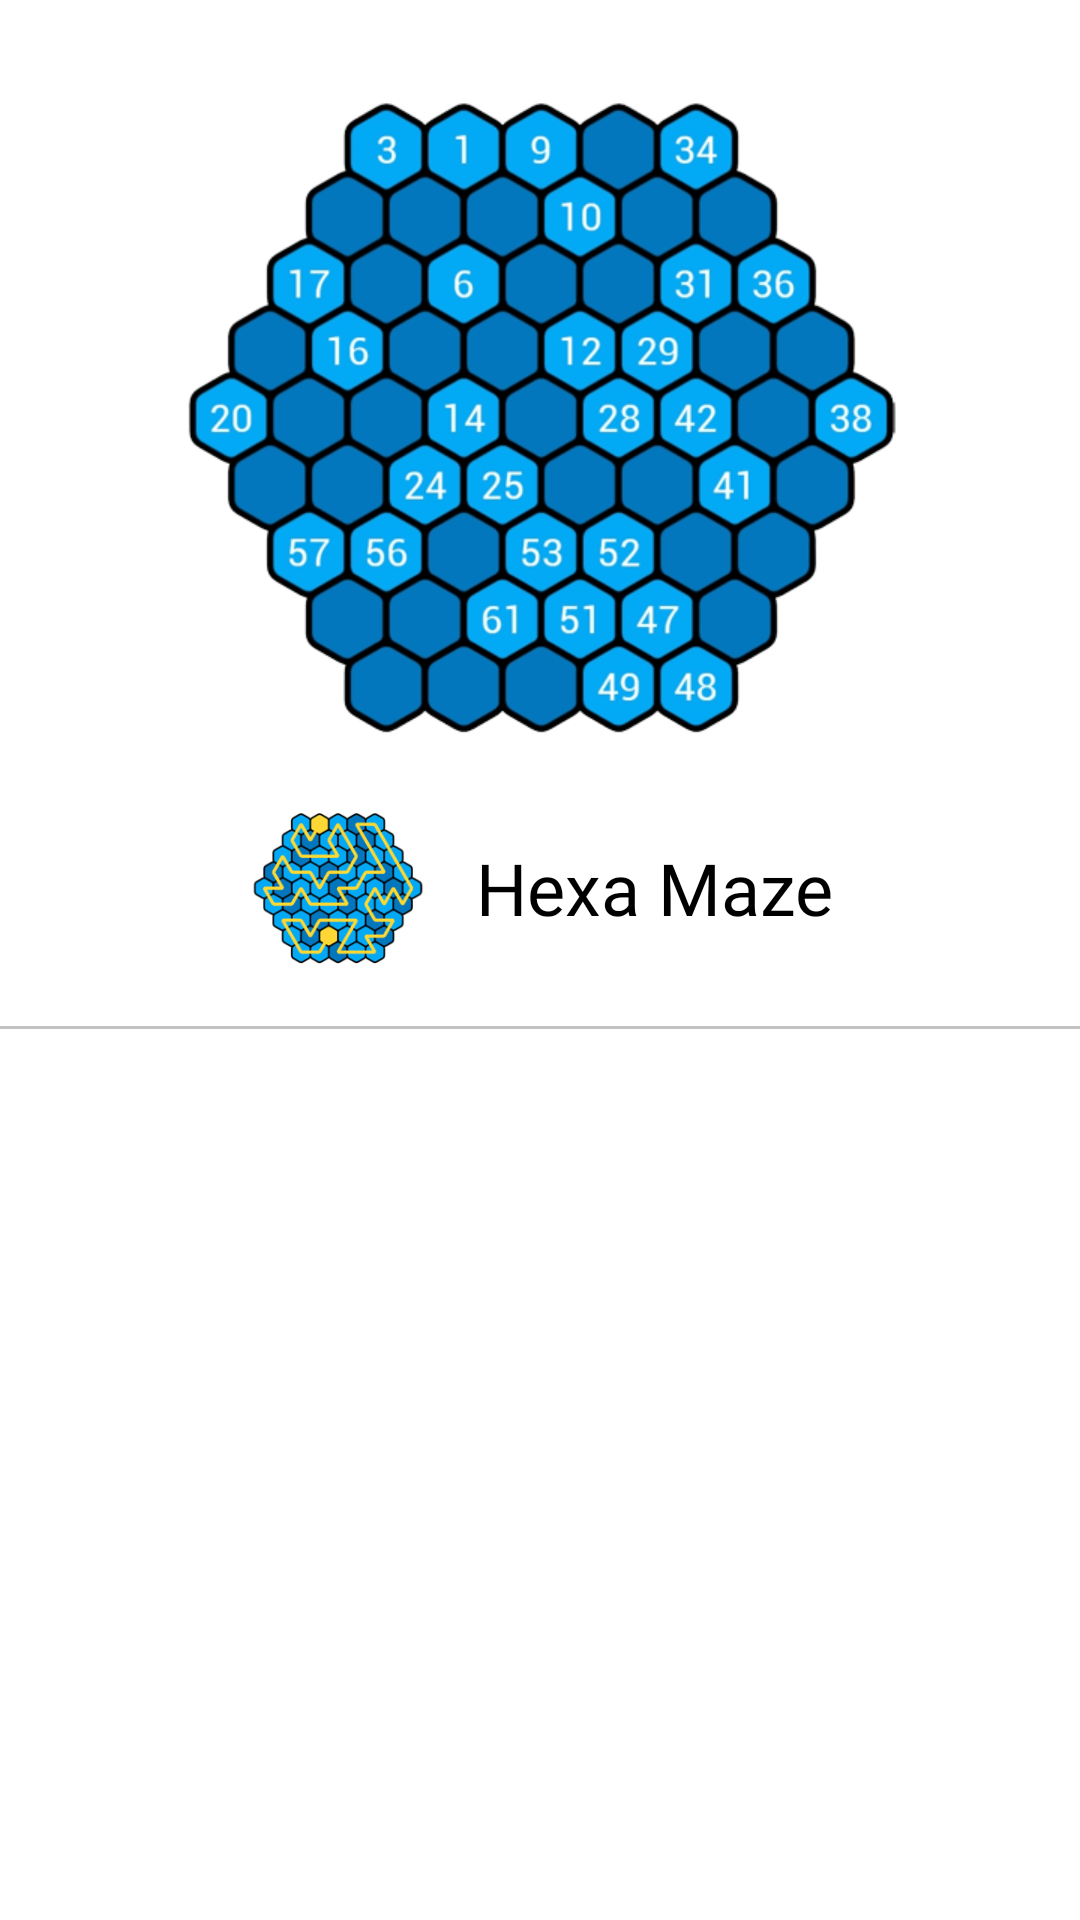

Android layout source for this screen:
<!-- AndroidManifest.xml: application theme Theme.NumberMazes -->
<!-- res/layout/view_share_game.xml -->
<?xml version="1.0" encoding="utf-8"?>
<androidx.appcompat.widget.LinearLayoutCompat xmlns:android="http://schemas.android.com/apk/res/android"
    xmlns:app="http://schemas.android.com/apk/res-auto"
    android:orientation="vertical"
    android:background="@color/default_app_background"
    android:layout_gravity="center"
    android:layout_width="320dp"
    android:layout_height="wrap_content"
    android:id="@+id/parent_ll">

    <View
        android:layout_width="match_parent"
        android:layout_height="@dimen/standard_space"/>

    <ImageView
        android:layout_gravity="center"
        android:src="@drawable/hexa_maze_promo"
        android:id="@+id/puzzle_iv"
        android:layout_width="250dp"
        android:layout_height="250dp"/>

    <androidx.appcompat.widget.LinearLayoutCompat
        android:visibility="gone"
        android:orientation="horizontal"
        android:layout_width="match_parent"
        android:layout_height="wrap_content">

        <androidx.appcompat.widget.LinearLayoutCompat
            android:orientation="vertical"
            android:layout_weight="1"
            android:layout_width="0dp"
            android:layout_height="wrap_content">

            <TextView
                android:id="@+id/level_header_tv"
                android:gravity="center"
                android:layout_gravity="center"
                android:textColor="@color/default_popup_title"
                android:paddingHorizontal="@dimen/standard_space"
                android:text="Level"
                android:textSize="@dimen/popup_body_text_size"
                android:fontFamily="@font/roboto_regular"
                android:layout_width="match_parent"
                android:layout_height="wrap_content"/>

            <TextView
                android:id="@+id/level_value_tv"
                android:gravity="center"
                android:layout_gravity="center"
                android:textColor="@color/default_popup_title"
                android:padding="@dimen/standard_space"
                android:text="EASY"
                android:textSize="28sp"
                android:textStyle="bold"
                android:fontFamily="@font/roboto_medium"
                android:layout_width="match_parent"
                android:layout_height="wrap_content"/>

        </androidx.appcompat.widget.LinearLayoutCompat>

        <androidx.appcompat.widget.LinearLayoutCompat
            android:orientation="vertical"
            android:layout_weight="1"
            android:layout_width="0dp"
            android:layout_height="match_parent">

            <TextView
                android:id="@+id/time_header_tv"
                android:gravity="center"
                android:layout_gravity="center"
                android:textColor="@color/default_popup_title"
                android:paddingHorizontal="@dimen/standard_space"
                android:text="Session time"
                android:textSize="@dimen/popup_body_text_size"
                android:fontFamily="@font/roboto_regular"
                android:layout_width="match_parent"
                android:layout_height="wrap_content"/>

            <TextView
                android:id="@+id/time_value_tv"
                android:gravity="center"
                android:layout_gravity="center"
                android:textColor="@color/default_popup_title"
                android:padding="@dimen/standard_space"
                android:text="12:38"
                android:textSize="28sp"
                android:textStyle="bold"
                android:fontFamily="@font/roboto_medium"
                android:layout_width="match_parent"
                android:layout_height="wrap_content"/>

        </androidx.appcompat.widget.LinearLayoutCompat>



    </androidx.appcompat.widget.LinearLayoutCompat>

    <androidx.appcompat.widget.LinearLayoutCompat
        android:layout_marginBottom="@dimen/standard_space"
        android:layout_marginHorizontal="@dimen/standard_space"
        android:gravity="center"
        android:orientation="horizontal"
        android:layout_width="match_parent"
        android:layout_height="wrap_content">

        <com.google.android.material.card.MaterialCardView
            android:id="@+id/app_icon_container_cv"
            app:cardBackgroundColor="@color/white"
            app:cardElevation="0dp"
            app:strokeWidth="0dp"
            android:layout_gravity="center"
            app:cardCornerRadius="@dimen/standard_half_space"
            android:layout_width="wrap_content"
            android:layout_height="wrap_content">

            <ImageView
                android:layout_gravity="center"
                android:id="@+id/app_logo_iv"
                android:src="@drawable/app_launcher"
                android:layout_width="60dp"
                android:layout_height="60dp"/>

        </com.google.android.material.card.MaterialCardView>


        <TextView
            android:id="@+id/app_title_tv"
            android:textColor="@color/default_share_view_app_title_text"
            android:layout_marginStart="@dimen/standard_space"
            android:gravity="center"
            android:text="@string/app_name"
            android:textSize="24sp"
            android:fontFamily="@font/roboto_medium"
            android:layout_width="wrap_content"
            android:layout_height="match_parent"/>

    </androidx.appcompat.widget.LinearLayoutCompat>

    <View
        android:background="@color/default_normal_divider"
        android:id="@+id/divider_view_1"
        android:layout_width="match_parent"
        android:layout_height="1dp"/>

    <ImageView
        android:layout_marginVertical="@dimen/standard_half_space"
        android:src="@drawable/google_play_badge"
        android:layout_gravity="center"
        android:layout_width="wrap_content"
        android:layout_height="60dp"/>

    <View
        android:layout_width="match_parent"
        android:layout_height="@dimen/standard_space"/>

</androidx.appcompat.widget.LinearLayoutCompat>
<!-- resources referenced by this layout -->
<resources>
  <color name="default_app_background">@color/white</color>
  <color name="default_normal_divider">#C3C3C3</color>
  <color name="default_popup_title">@color/black</color>
  <color name="default_share_view_app_title_text">@color/black</color>
  <color name="white">#FFFFFFFF</color>
  <dimen name="popup_body_text_size">16sp</dimen>
  <dimen name="standard_half_space">8dp</dimen>
  <dimen name="standard_space">16dp</dimen>
  <!-- drawable app_launcher: png bitmap (drawable, 45396 bytes) -->
  <!-- drawable hexa_maze_promo: png bitmap (drawable, 49356 bytes) -->
  <string name="app_name">Hexa Maze</string>
  <style name="Theme.NumberMazes" parent="Theme.MaterialComponents.DayNight.DarkActionBar">
          
          <item name="colorPrimary">@color/purple_500</item>
          <item name="colorPrimaryVariant">@color/purple_700</item>
          <item name="colorOnPrimary">@color/white</item>
          
          <item name="colorSecondary">@color/teal_200</item>
          <item name="colorSecondaryVariant">@color/teal_700</item>
          <item name="colorOnSecondary">@color/black</item>
          
          <item name="android:statusBarColor" tools:targetApi="l">?attr/colorPrimaryVariant</item>
          
  
          <item name="windowNoTitle">true</item>
          <item name="windowActionBar">false</item>
  
      </style>
  <color name="black">#FF000000</color>
  <color name="purple_500">#FF6200EE</color>
  <color name="purple_700">#FF3700B3</color>
  <color name="teal_200">#FF03DAC5</color>
  <color name="teal_700">#FF018786</color>
</resources>
